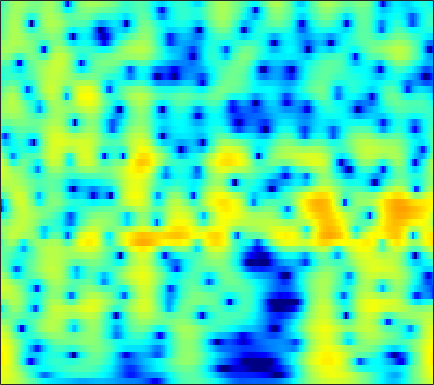

Source data for this figure (header and first rows):
4.5729, 4.4538, 4.2547, 4.0081, 3.7905, 3.453, 3.0576, 2.7211, 2.2161, 1.6455, 1.0078, 0.49075, -0.24849, -1.0381, -1.6609, -2.5258, -3.4165, -4.0891, -4.9641, -5.7803, -6.4985, -6.9579, -7.4473, -7.8061
5.155, 5.098, 4.931, 4.66, 4.391, 3.944, 3.397, 2.921, 2.195, 1.362, 0.4181, -0.3681, -1.532, -2.845, -3.942, -5.577, -7.433, -8.971, -11.13, -13.05, -13.89, -13.5, -12.17, -10.65
5.593, 5.403, 5.036, 4.545, 4.096, 3.395, 2.582, 1.905, 0.9231, -0.1245, -1.209, -2.021, -3.064, -4.02, -4.652, -5.352, -5.871, -6.139, -6.342, -6.383, -6.283, -6.131, -5.852, -5.513
7.001, 6.651, 6.036, 5.246, 4.532, 3.404, 2.051, 0.8703, -0.9657, -3.168, -5.865, -8.348, -12.57, -17.84, -19.12, -15.31, -11.96, -10.17, -8.416, -7.129, -6.157, -5.583, -4.981, -4.541
7.095, 6.717, 6.057, 5.219, 4.473, 3.319, 1.976, 0.8478, -0.8108, -2.618, -4.501, -5.883, -7.524, -8.714, -9.22, -9.41, -9.16, -8.77, -8.093, -7.332, -6.569, -6.036, -5.426, -4.98
6.8, 6.438, 5.815, 5.039, 4.362, 3.337, 2.174, 1.211, -0.1911, -1.734, -3.425, -4.802, -6.828, -9.162, -11.22, -14.52, -17.84, -18.04, -14.9, -11.62, -9.093, -7.607, -6.037, -4.869
5.928, 5.548, 4.918, 4.156, 3.508, 2.553, 1.515, 0.6958, -0.4411, -1.617, -2.824, -3.751, -5.01, -6.276, -7.191, -8.239, -8.821, -8.78, -8.047, -6.848, -5.542, -4.627, -3.548, -2.64
4.87, 4.406, 3.632, 2.668, 1.823, 0.5527, -0.8302, -1.885, -3.193, -4.215, -4.802, -4.94, -4.819, -4.483, -4.158, -3.671, -3.141, -2.711, -2.107, -1.499, -0.8997, -0.4757, 0.002835, 0.3625
3.713, 3.235, 2.392, 1.268, 0.2038, -1.599, -4.021, -6.452, -11.26, -22.06, -19.59, -12.62, -8.094, -5.37, -3.899, -2.386, -1.2, -0.4593, 0.3692, 1.034, 1.571, 1.907, 2.249, 2.429
0.9969, 0.8022, 0.4349, -0.07006, -0.556, -1.383, -2.398, -3.217, -4.215, -4.865, -4.991, -4.754, -4.127, -3.324, -2.691, -1.854, -1.055, -0.4771, 0.2511, 0.9228, 1.501, 1.86, 2.244, 2.502
-2.979, -2.409, -1.726, -1.186, -0.9257, -0.7727, -0.8299, -0.9883, -1.316, -1.726, -2.169, -2.519, -2.986, -3.406, -3.626, -3.673, -3.333, -2.836, -1.927, -0.8439, 0.2328, 0.9261, 1.674, 2.255
-8.615, -5.465, -2.713, -0.995, -0.1724, 0.5042, 0.8288, 0.8412, 0.5473, -0.08433, -1.048, -2.025, -3.787, -6.33, -9.093, -14.77, -16.67, -11.46, -6.613, -3.479, -1.234, 0.07304, 1.403, 2.338
-1.583, -0.7572, 0.2894, 1.15, 1.616, 1.983, 2.047, 1.912, 1.508, 0.8331, -0.1159, -0.9878, -2.331, -3.813, -4.912, -5.997, -6.158, -5.609, -4.235, -2.578, -1.186, -0.3154, 0.7084, 1.476
2.53, 2.674, 2.794, 2.84, 2.837, 2.715, 2.389, 2.03, 1.428, 0.6676, -0.2759, -1.085, -2.243, -3.415, -4.219, -5.044, -5.369, -5.224, -4.6, -3.556, -2.324, -1.465, -0.5224, 0.1675
4.069, 3.941, 3.709, 3.373, 3.066, 2.586, 2.033, 1.556, 0.8034, -0.07676, -1.133, -2.098, -3.708, -5.827, -7.955, -12.11, -18.29, -17.18, -10.73, -6.793, -4.179, -2.598, -1.057, -0.06692
3.773, 3.388, 2.79, 2.095, 1.487, 0.6731, -0.06032, -0.5585, -1.159, -1.681, -2.182, -2.602, -3.306, -4.217, -4.998, -5.991, -6.45, -6.142, -5.018, -3.314, -1.647, -0.646, 0.4002, 1.151
2.221, 1.555, 0.3921, -1.063, -2.352, -4.347, -6.371, -7.366, -7.334, -6.24, -4.941, -4.076, -3.138, -2.445, -2.014, -1.491, -0.9723, -0.5038, 0.1597, 0.7693, 1.488, 1.954, 2.409, 2.74
0.3232, -0.3902, -1.725, -3.485, -5.191, -8.386, -12.78, -15.92, -14.3, -10.01, -6.972, -5.319, -3.614, -2.275, -1.45, -0.5076, 0.2836, 0.8075, 1.515, 2.084, 2.511, 2.785, 3.067, 3.222
-0.9306, -1.373, -2.139, -3.127, -3.893, -4.849, -5.715, -6.13, -6.148, -5.756, -5.029, -4.351, -3.398, -2.43, -1.716, -0.8189, 0.02749, 0.5752, 1.187, 1.8, 2.237, 2.479, 2.741, 2.838
-1.403, -1.603, -1.902, -2.369, -2.776, -3.294, -3.968, -4.442, -4.909, -5.217, -5.215, -4.936, -4.218, -3.265, -2.481, -1.448, -0.4779, 0.2215, 0.9203, 1.468, 1.992, 2.283, 2.525, 2.63
-1.993, -1.716, -1.389, -1.2, -1.346, -1.938, -2.801, -3.836, -5.879, -8.533, -11.09, -11.01, -8.167, -5.179, -3.428, -1.608, -0.3286, 0.3914, 1.266, 1.792, 2.19, 2.456, 2.645, 2.807
-4.592, -2.162, -0.241, 0.906, 1.32, 1.259, 0.7445, -0.1242, -1.845, -4.024, -6.015, -6.087, -4.264, -2.191, -0.9692, 0.1626, 0.8316, 0.913, 0.9896, 1.18, 1.207, 1.321, 1.646, 2.001
-1.011, 0.04397, 1.422, 2.299, 2.785, 3.204, 3.158, 3.055, 2.743, 2.29, 1.938, 1.72, 1.534, 1.324, 1.061, 0.3709, -0.7191, -1.905, -4.65, -7.549, -8.585, -7.164, -4.384, -2.762
0.5235, 0.8676, 1.418, 2.022, 2.368, 2.775, 3.055, 3.189, 3.239, 3.164, 2.969, 2.745, 2.301, 1.688, 1.061, -0.05921, -1.653, -2.986, -5.66, -8.234, -9.419, -8.57, -6.476, -5.04
-1.413, -0.9642, -0.3619, 0.4271, 0.9989, 1.64, 2.282, 2.61, 2.909, 3.086, 3.059, 2.946, 2.628, 2.158, 1.694, 0.9848, 0.03872, -0.5608, -1.459, -2.289, -2.757, -2.972, -3.218, -3.354
-6.963, -5.834, -4.059, -2.389, -1.173, 0.2179, 1.343, 1.98, 2.619, 3.003, 3.151, 3.122, 2.928, 2.561, 2.214, 1.689, 1.117, 0.6209, 0.2423, -0.3036, -0.636, -0.8731, -1.276, -1.677
-18.24, -13.11, -8.361, -4.724, -2.731, -0.5059, 1.053, 1.938, 2.805, 3.247, 3.394, 3.291, 2.936, 2.354, 1.811, 0.9933, 0.3327, -0.1701, -0.5683, -0.6033, -0.6156, -0.5755, -0.4426, -0.5555
-14.61, -10.74, -6.442, -3.255, -1.258, 0.7517, 2.231, 3.058, 3.728, 4.017, 3.895, 3.551, 2.714, 1.45, 0.1714, -1.987, -4.481, -5.858, -6.353, -4.631, -2.8, -1.72, -0.6725, -0.06413
-4.26, -3.134, -1.441, 0.1201, 1.163, 2.311, 3.145, 3.627, 3.896, 3.905, 3.535, 3.042, 2.002, 0.4969, -1.01, -3.732, -7.351, -10.35, -10.35, -7.016, -4.139, -2.631, -1.36, -0.5942
0.4507, 0.7832, 1.252, 1.793, 2.14, 2.545, 2.824, 2.904, 2.883, 2.655, 2.231, 1.779, 1.019, 0.08688, -0.6926, -1.722, -2.707, -3.036, -3.391, -3.03, -2.619, -2.175, -1.744, -1.486
2.418, 2.442, 2.493, 2.501, 2.508, 2.458, 2.366, 2.207, 1.97, 1.587, 1.121, 0.6841, 0.04887, -0.6422, -1.159, -1.749, -2.27, -2.473, -2.534, -2.455, -2.201, -2.033, -1.793, -1.666
3.66, 3.458, 3.17, 2.832, 2.583, 2.24, 1.883, 1.65, 1.243, 0.803, 0.2365, -0.2635, -1.072, -1.997, -2.724, -3.672, -4.222, -4.526, -4.152, -3.587, -2.716, -2.147, -1.474, -1.042
4.581, 4.021, 3.182, 2.314, 1.698, 1.057, 0.5914, 0.4324, 0.2099, 0.03102, -0.3774, -0.8357, -1.818, -3.297, -4.85, -7.984, -11.82, -13.85, -10.21, -6.021, -3.257, -1.724, -0.2323, 0.6401
4.312, 3.188, 1.246, -1.047, -3.01, -5.042, -5.157, -4.268, -2.732, -1.681, -1.13, -1.072, -1.43, -2.299, -3.259, -4.998, -6.348, -6.945, -5.119, -2.764, -0.5151, 0.8498, 2.174, 3.065
1.715, 0.3481, -2.039, -5.107, -8.324, -13.18, -12.19, -9.161, -5.958, -4.153, -3.062, -2.676, -2.466, -2.509, -2.592, -2.538, -2.305, -1.792, -0.943, 0.2015, 1.42, 2.269, 3.141, 3.84
-1.629, -2.751, -4.038, -5.197, -5.815, -6.254, -6.158, -5.813, -5.237, -4.765, -4.643, -4.756, -5.219, -5.818, -6.165, -6.027, -5.171, -3.922, -2.271, -0.5253, 0.9263, 1.865, 2.94, 3.648
-6.808, -8.653, -9.807, -9.227, -8.112, -6.778, -5.714, -5.1, -4.679, -4.606, -5.069, -5.797, -7.568, -10.79, -15.33, -28.27, -12.81, -8.323, -4.226, -1.585, 0.456, 1.616, 2.852, 3.704
-9.946, -13.9, -17.05, -12.42, -9.446, -6.719, -5.06, -4.216, -3.574, -3.39, -3.568, -3.971, -4.785, -5.789, -6.398, -6.523, -5.496, -4.089, -2.282, -0.5171, 0.9387, 1.864, 2.819, 3.584
-4.369, -4.8, -4.976, -4.652, -4.132, -3.359, -2.643, -2.23, -1.823, -1.64, -1.627, -1.711, -1.868, -2.01, -2.033, -1.914, -1.484, -1.115, -0.3679, 0.4209, 1.184, 1.73, 2.349, 2.826
-1.432, -1.342, -1.23, -1.041, -0.8547, -0.6224, -0.3845, -0.2891, -0.1965, -0.2127, -0.3342, -0.469, -0.6883, -0.9072, -1.05, -1.149, -1.081, -1.008, -0.6438, -0.2098, 0.3449, 0.7669, 1.306, 1.702
0.117, 0.3987, 0.6924, 0.947, 1.079, 1.189, 1.213, 1.161, 0.9839, 0.7104, 0.307, -0.05946, -0.6536, -1.332, -1.892, -2.586, -3.24, -3.431, -3.371, -2.793, -1.854, -1.088, -0.1384, 0.6036
0.7587, 1.187, 1.706, 2.06, 2.222, 2.312, 2.204, 2.044, 1.654, 1.097, 0.3969, -0.244, -1.265, -2.544, -3.728, -5.793, -8.769, -11.24, -12.76, -9.076, -5.473, -3.411, -1.369, 0.0427
0.1782, 0.9632, 1.794, 2.354, 2.61, 2.696, 2.516, 2.191, 1.567, 0.7033, -0.3221, -1.159, -2.287, -3.444, -4.357, -5.871, -7.754, -9.033, -9.449, -7.02, -4.005, -2.176, -0.3241, 0.894
-1.474, -0.1245, 1.148, 1.986, 2.32, 2.398, 2.096, 1.572, 0.4886, -1.032, -3.016, -4.675, -6.473, -6.808, -6.162, -4.941, -3.653, -2.918, -1.766, -0.5154, 0.68, 1.523, 2.357, 2.866
-3.13, -1.843, -0.5349, 0.2812, 0.5983, 0.6742, 0.3002, -0.2547, -1.488, -3.394, -6.284, -9.568, -16.5, -14.74, -9.795, -5.622, -2.99, -1.466, 0.1592, 1.389, 2.373, 2.942, 3.476, 3.7
-4.445, -3.584, -2.705, -2.137, -1.889, -1.825, -2.053, -2.394, -3.004, -3.811, -4.692, -5.238, -5.602, -5.237, -4.503, -3.22, -1.807, -0.779, 0.3644, 1.354, 2.155, 2.608, 3.057, 3.273
-5.336, -4.663, -4.044, -3.699, -3.625, -3.744, -3.992, -4.234, -4.514, -4.632, -4.548, -4.338, -3.864, -3.2, -2.612, -1.723, -0.7931, -0.1744, 0.6597, 1.405, 2.014, 2.399, 2.777, 3.03
-4.869, -4.328, -3.949, -4.004, -4.342, -5.131, -6.244, -7.118, -8.005, -7.904, -6.819, -5.747, -4.282, -2.979, -2.118, -1.121, -0.3121, 0.2515, 0.9205, 1.485, 1.998, 2.345, 2.735, 3.049
-2.488, -2.199, -2.144, -2.577, -3.293, -4.874, -7.555, -10.85, -20.52, -19.34, -10.3, -7.042, -4.269, -2.481, -1.527, -0.669, -0.147, 0.1881, 0.4914, 0.7857, 1.202, 1.569, 2.135, 2.68
0.1801, 0.4243, 0.4601, 0.1793, -0.2549, -1.124, -2.25, -3.203, -4.117, -4.118, -3.254, -2.396, -1.377, -0.6818, -0.4315, -0.4864, -0.8891, -1.428, -2.417, -3.131, -2.956, -2.14, -0.6012, 0.8322
0.9542, 1.321, 1.645, 1.787, 1.786, 1.642, 1.376, 1.187, 0.9472, 0.8075, 0.7611, 0.7363, 0.6444, 0.3806, -0.01903, -0.877, -2.297, -4.036, -7.705, -15.62, -19.41, -10.1, -4.778, -1.802
-0.1181, 0.4939, 1.196, 1.709, 1.971, 2.17, 2.215, 2.184, 2.058, 1.84, 1.55, 1.289, 0.8757, 0.3625, -0.09498, -0.824, -1.775, -2.648, -3.754, -4.556, -4.54, -3.905, -2.634, -1.41
-1.7, -0.7044, 0.3706, 1.187, 1.628, 2.017, 2.199, 2.168, 1.979, 1.616, 1.111, 0.6767, 0.06395, -0.5084, -0.8489, -1.198, -1.407, -1.425, -1.359, -1.19, -0.8982, -0.6002, -0.2233, 0.08378
-2.907, -1.543, -0.1116, 0.9554, 1.538, 2.023, 2.192, 2.108, 1.709, 0.9972, -0.02971, -0.9882, -2.428, -3.727, -4.29, -4.172, -3.213, -2.295, -1.202, -0.2546, 0.5155, 0.9478, 1.351, 1.541
-3.308, -1.881, -0.3258, 0.8255, 1.448, 1.961, 2.093, 1.977, 1.451, 0.459, -1.113, -2.825, -6.2, -12.38, -25.33, -13.35, -6.857, -4.208, -1.741, -0.07741, 1.044, 1.623, 2.14, 2.368
-3.325, -2.121, -0.7721, 0.2979, 0.8987, 1.445, 1.681, 1.64, 1.308, 0.6231, -0.4157, -1.421, -2.95, -4.363, -4.947, -4.601, -3.304, -2.115, -0.7304, 0.377, 1.194, 1.645, 1.988, 2.071
-3.683, -2.628, -1.35, -0.2821, 0.3676, 1.001, 1.399, 1.504, 1.446, 1.176, 0.735, 0.3459, -0.1976, -0.6322, -0.822, -0.8225, -0.5558, -0.2405, 0.2543, 0.7704, 1.228, 1.463, 1.587, 1.468
-4.568, -3.277, -1.755, -0.5187, 0.2295, 0.98, 1.464, 1.68, 1.749, 1.622, 1.331, 1.035, 0.578, 0.1118, -0.1735, -0.4318, -0.5031, -0.4404, -0.07971, 0.4298, 0.9479, 1.251, 1.515, 1.502
